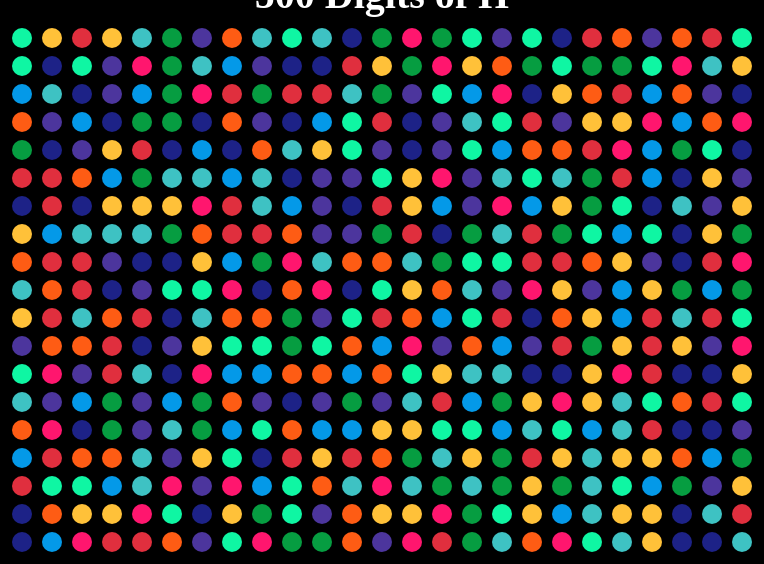
D3 v4 page, settled after 360 driven frames (6 s of simulated time); the page loaded 1 data file(s).


      var height = 550;
      var width = 800;

      var svg = d3.select('#main')
        .append('svg')
        .attr('height', height)
        .attr('width', width);
      var div = d3.select('body')
        .append('div')
        .attr('class', 'tooltip')
        .style('opacity', 1);
      d3.csv('pi.txt', function(data){
        var digits = data.columns;
        var test = digits[0];
        var split = test.split('').map(Number)
        //console.log(split);
      function printLine(start, end, y){
        var index = 0;
        for(var i = start; i < end; i++){
          switch(split[i]){
            case 0:
            svg.append('circle')
              .attr('cx', index * 30 + 40)
              .attr('cy', 30 + y)
              .attr('r', 10)
              .style('fill', '#0499E8')
              .on('mouseover', function(d, i){
                div.transition()
                .duration(1)
                .style('opacity', 1);
                div.text('0')
                .style('left', (d3.event.pageX) + 'px')
                .style('top', (d3.event.pageY - 20) + 'px')
              })
              .on('mouseout', function(d){
                div.transition()
                .duration(500)
                .style('opacity', 0);
              })
              break;
            case 1:
            svg.append('circle')
              .attr('cx', index * 30 + 40)
              .attr('cy', 30 + y)
              .attr('r', 10)
              .style('fill', '#FFC139')
              .on('mouseover', function(d, i){
                div.transition()
                .duration(1)
                .style('opacity', 1);
                div.text('1')
                .style('left', (d3.event.pageX) + 'px')
                .style('top', (d3.event.pageY - 20) + 'px')
              })
              .on('mouseout', function(d){
                div.transition()
                .duration(500)
                .style('opacity', 0);
              })
              break;
            case 2:
            svg.append('circle')
              .attr('cx', index * 30 + 40)
              .attr('cy', 30 + y)
              .attr('r', 10)
              .style('fill', '#4C359D')
              .on('mouseover', function(d, i){
                div.transition()
                .duration(1)
                .style('opacity', 1);
                div.text('2')
                .style('left', (d3.event.pageX) + 'px')
                .style('top', (d3.event.pageY - 20) + 'px')
              })
              .on('mouseout', function(d){
                div.transition()
                .duration(500)
                .style('opacity', 0);
              })
              break;
            case 3:
            svg.append('circle')
              .attr('cx', index * 30 + 40)
              .attr('cy', 30 + y)
              .attr('r', 10)
              .style('fill', '#0FF6A3')
              .on('mouseover', function(d, i){
                div.transition()
                .duration(1)
                .style('opacity', 1);
                div.text('3')
                .style('left', (d3.event.pageX) + 'px')
                .style('top', (d3.event.pageY - 20) + 'px')
              })
              .on('mouseout', function(d){
                div.transition()
                .duration(500)
                .style('opacity', 0);
              })
              break;
            case 4:
            svg.append('circle')
              .attr('cx', index * 30 + 40)
              .attr('cy', 30 + y)
              .attr('r', 10)
              .style('fill', '#E02F3E')
              .on('mouseover', function(d, i){
                div.transition()
                .duration(1)
                .style('opacity', 1);
                div.text('4')
                .style('left', (d3.event.pageX) + 'px')
                .style('top', (d3.event.pageY - 20) + 'px')
              })
              .on('mouseout', function(d){
                div.transition()
                .duration(500)
                .style('opacity', 0);
              })
              break;
            case 5:
            svg.append('circle')
              .attr('cx', index * 30 + 40)
              .attr('cy', 30 + y)
              .attr('r', 10)
              .style('fill', '#3EC2C3')
              .on('mouseover', function(d, i){
                div.transition()
                .duration(1)
                .style('opacity', 1);
                div.text('5')
                .style('left', (d3.event.pageX) + 'px')
                .style('top', (d3.event.pageY - 20) + 'px')
              })
              .on('mouseout', function(d){
                div.transition()
                .duration(500)
                .style('opacity', 0);
              })
              break;
            case 6:
            svg.append('circle')
              .attr('cx', index * 30 + 40)
              .attr('cy', 30 + y)
              .attr('r', 10)
              .style('fill', '#FE5C14')
              .on('mouseover', function(d, i){
                div.transition()
                .duration(1)
                .style('opacity', 1);
                div.text('6')
                .style('left', (d3.event.pageX) + 'px')
                .style('top', (d3.event.pageY - 20) + 'px')
              })
              .on('mouseout', function(d){
                div.transition()
                .duration(500)
                .style('opacity', 0);
              })
              break;
            case 7:
            svg.append('circle')
              .attr('cx', index * 30 + 40)
              .attr('cy', 30 + y)
              .attr('r', 10)
              .style('fill', '#FF166E')
              .on('mouseover', function(d, i){
                div.transition()
                .duration(1)
                .style('opacity', 1);
                div.text('7')
                .style('left', (d3.event.pageX) + 'px')
                .style('top', (d3.event.pageY - 20) + 'px')
              })
              .on('mouseout', function(d){
                div.transition()
                .duration(500)
                .style('opacity', 0);
              })
              break;
            case 8:
            svg.append('circle')
              .attr('cx', index * 30 + 40)
              .attr('cy', 30 + y)
              .attr('r', 10)
              .style('fill', '#1D2287')
              .on('mouseover', function(d, i){
                div.transition()
                .duration(1)
                .style('opacity', 1);
                div.text('8')
                .style('left', (d3.event.pageX) + 'px')
                .style('top', (d3.event.pageY - 20) + 'px')
              })
              .on('mouseout', function(d){
                div.transition()
                .duration(500)
                .style('opacity', 0);
              })
              break;
            case 9:
            svg.append('circle')
              .attr('cx', index * 30 + 40)
              .attr('cy', 30 + y)
              .attr('r', 10)
              .style('fill', '#069D41')
              .on('mouseover', function(d, i){
                div.transition()
                .duration(1)
                .style('opacity', 1);
                div.text('9')
                .style('left', (d3.event.pageX) + 'px')
                .style('top', (d3.event.pageY - 20) + 'px')
              })
              .on('mouseout', function(d){
                div.transition()
                .duration(500)
                .style('opacity', 0);
              })
              break;
            }
            index++;
          }
      }
      for(var j = 0; j < 20; j++){
        printLine(j * 25, 25 *(j + 1), j * 28)
      }

      })

    

### data: pi.txt, 51200 bytes — head not shown